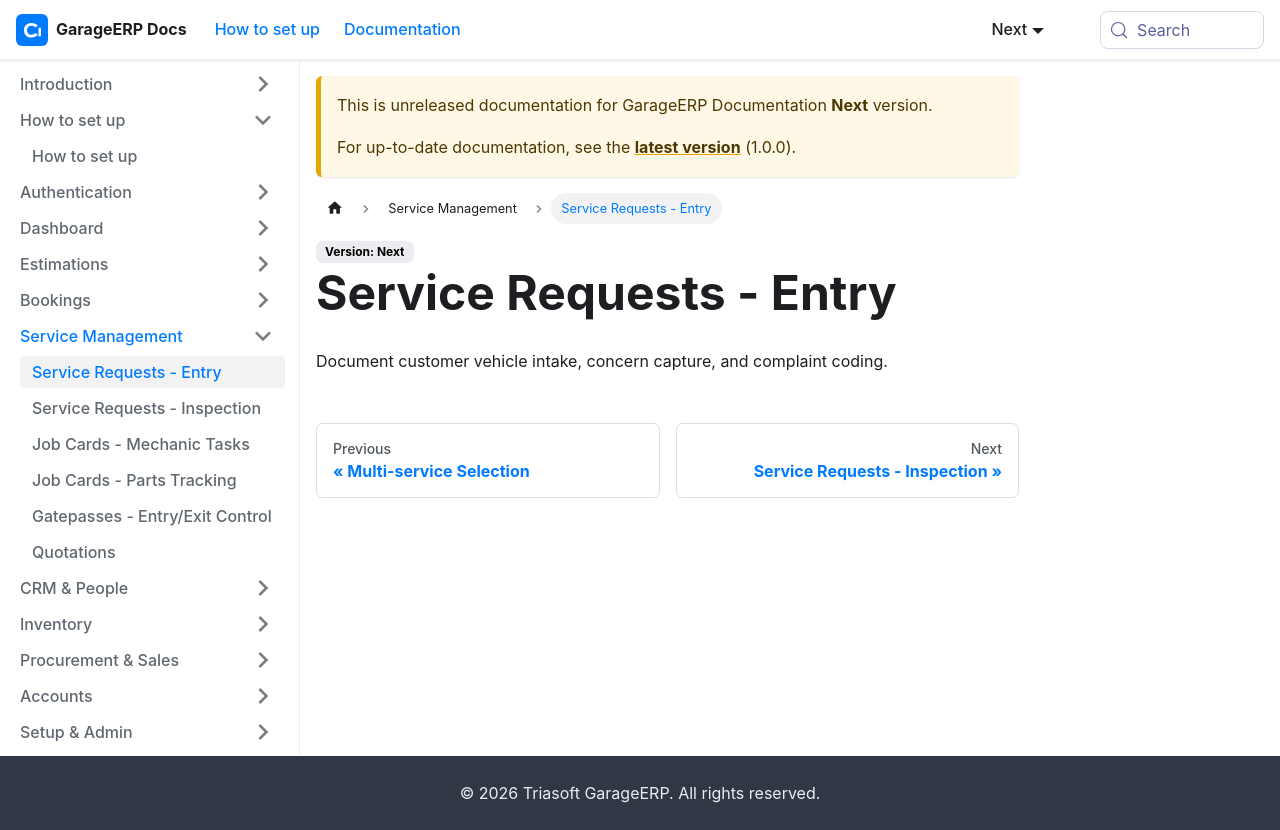

repository: sundardas-triassoftware/garageerp-docs · page: next/service-management/service-requests-entry.html · generator: docusaurus

# Service Requests - Entry

Document customer vehicle intake, concern capture, and complaint coding.
